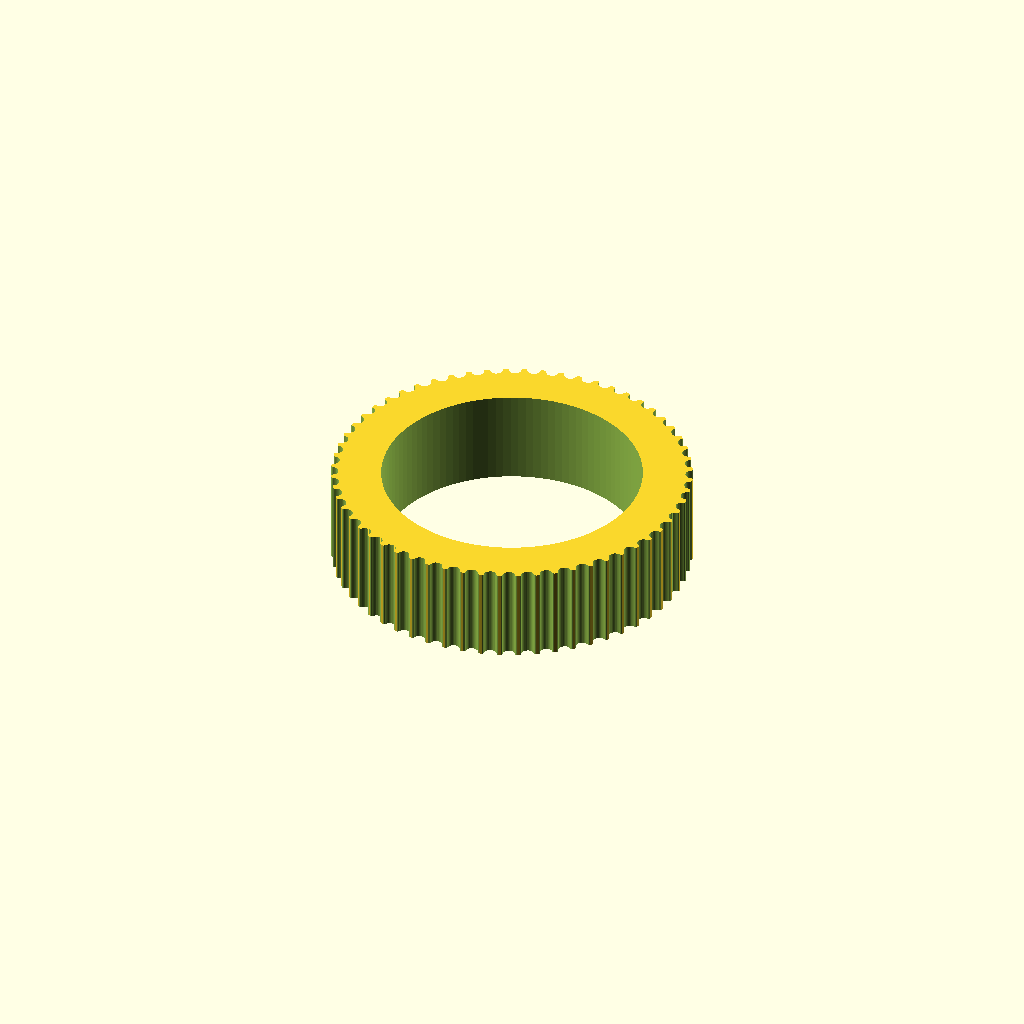
Cell 1: the model at its default parameters.
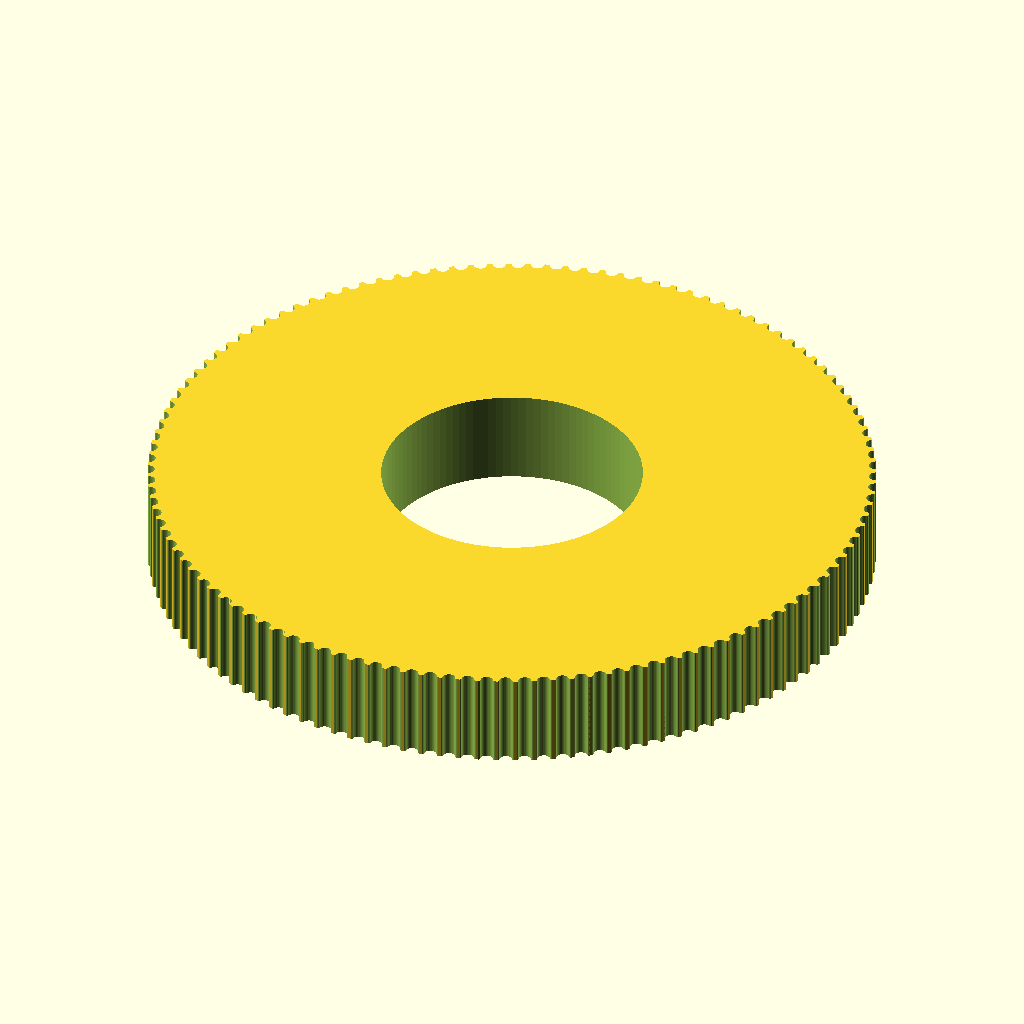
Cell 2: teeth = 120 (everything else at default).
One fixed orthographic camera (rotation 55°, 0°, 25°; colour scheme Cornfield) for every cell.
The OpenSCAD source (OpenSCAD_OldTests/amscope_120series_y_knob_60teeth.scad):
// Parametric Pulley with multiple belt profiles
// by droftarts January 2012

// Based on pulleys by:
// http://www.thingiverse.com/thing:11256 by me!
// https://github.com/prusajr/PrusaMendel by Josef Prusa
// http://www.thingiverse.com/thing:3104 by GilesBathgate
// http://www.thingiverse.com/thing:2079 by nophead

// dxf tooth data from http://oem.cadregister.com/asp/PPOW_Entry.asp?company=915217&elementID=07807803/METRIC/URETH/WV0025/F
// pulley diameter checked and modelled from data at http://www.sdp-si.com/D265/HTML/D265T016.html

/**
 * @name Pulley
 * @category Printed
 * @using 1 x m3 nut, normal or nyloc
 * @using 1 x m3x10 set screw or 1 x m3x8 grub screw
 */


//RN: Standard hobby pully is GT2_2mm
//RN: X knob (lower/smaller) -- shaft 26.25 mm, 60 teeth
//RN: Y knob (upper/larger) -- shaft 29.5 mm, 60 teeth
//RN:
//RN: AmScope 120 series circa 2018:
//RN: X knob (lower/smaller) -- shaft 23 mm
//RN: Y knob (upper/larger) -- shaft 26 mm
//RN: Made the shafts 1 mm larger to handle variances in my printer.


// tuneable constants

teeth = 60;			// Number of teeth, standard Mendel T5 belt = 8, gives Outside Diameter of 11.88mm

motor_shaft = 27.25;	// NEMA17 motor shaft exact diameter = 5


profile = 12;		// 1=MXL 2=40DP 3=XL 4=H 5=T2.5 6=T5 7=T10 8=AT5 9=HTD_3mm 10=HTD_5mm 11=HTD_8mm 12=GT2_2mm 13=GT2_3mm 14=GT2_5mm







m3_dia = 0;		// 3mm hole diameter
m3_nut_hex = 0;		// 1 for hex, 0 for square nut
m3_nut_flats = 0;	// normal M3 hex nut exact width = 5.5
m3_nut_depth = 0;	// normal M3 hex nut exact depth = 2.4, nyloc = 4

retainer = 0;		// Belt retainer above teeth, 0 = No, 1 = Yes
retainer_ht = 0;	// height of retainer flange over pulley, standard = 1.5
idler = 1;			// Belt retainer below teeth, 0 = No, 1 = Yes
idler_ht = 0;		// height of idler flange over pulley, standard = 1.5

pulley_t_ht = 10;	// length of toothed part of pulley, standard = 12
pulley_b_ht = 0;		// pulley base height, standard = 8. Set to same as idler_ht if you want an idler but no pulley.
pulley_b_dia = 30;	// pulley base diameter, standard = 20
no_of_nuts = 0;		// number of captive nuts required, standard = 1
nut_angle = 90;		// angle between nuts, standard = 90
nut_shaft_distance = 0;	// distance between inner face of nut and shaft, can be negative.


//	********************************
//	** Scaling tooth for good fit **
//	********************************
/*	To improve fit of belt to pulley, set the following constant. Decrease or increase by 0.1mm at a time. We are modelling the *BELT* tooth here, not the tooth on the pulley. Increasing the number will *decrease* the pulley tooth size. Increasing the tooth width will also scale proportionately the tooth depth, to maintain the shape of the tooth, and increase how far into the pulley the tooth is indented. Can be negative */

additional_tooth_width = 0.2; //mm

//	If you need more tooth depth than this provides, adjust the following constant. However, this will cause the shape of the tooth to change.

additional_tooth_depth = 0; //mm

// calculated constants

nut_elevation = pulley_b_ht/2;
m3_nut_points = 2*((m3_nut_flats/2)/cos(30)); // This is needed for the nut trap

// The following set the pulley diameter for a given number of teeth

MXL_pulley_dia = tooth_spacing (2.032,0.254);
40DP_pulley_dia = tooth_spacing (2.07264,0.1778);
XL_pulley_dia = tooth_spacing (5.08,0.254);
H_pulley_dia = tooth_spacing (9.525,0.381);
T2_5_pulley_dia = tooth_spaceing_curvefit (0.7467,0.796,1.026);
T5_pulley_dia = tooth_spaceing_curvefit (0.6523,1.591,1.064);
T10_pulley_dia = tooth_spacing (10,0.93);
AT5_pulley_dia = tooth_spaceing_curvefit (0.6523,1.591,1.064);
HTD_3mm_pulley_dia = tooth_spacing (3,0.381);
HTD_5mm_pulley_dia = tooth_spacing (5,0.5715);
HTD_8mm_pulley_dia = tooth_spacing (8,0.6858);
GT2_2mm_pulley_dia = tooth_spacing (2,0.254);
GT2_3mm_pulley_dia = tooth_spacing (3,0.381);
GT2_5mm_pulley_dia = tooth_spacing (5,0.5715);

// The following calls the pulley creation part, and passes the pulley diameter and tooth width to that module

if ( profile == 1 ) { pulley ( "MXL" , MXL_pulley_dia , 0.508 , 1.321 ); }
if ( profile == 2 ) { pulley ( "40 D.P." , 40DP_pulley_dia , 0.457 , 1.226 ); }
if ( profile == 3 ) { pulley ( "XL" , XL_pulley_dia , 1.27, 3.051 ); }
if ( profile == 4 ) { pulley ( "H" , H_pulley_dia ,1.905 , 5.359 ); }
if ( profile == 5 ) { pulley ( "T2.5" , T2_5_pulley_dia , 0.7 , 1.678 ); }
if ( profile == 6 ) { pulley ( "T5" , T5_pulley_dia , 1.19 , 3.264 ); }
if ( profile == 7 ) { pulley ( "T10" , T10_pulley_dia , 2.5 , 6.13 ); }
if ( profile == 8 ) { pulley ( "AT5" , AT5_pulley_dia , 1.19 , 4.268 ); }
if ( profile == 9 ) { pulley ( "HTD 3mm" , HTD_3mm_pulley_dia , 1.289 , 2.27 ); }
if ( profile == 10 ) { pulley ( "HTD 5mm" , HTD_5mm_pulley_dia , 2.199 , 3.781 ); }
if ( profile == 11 ) { pulley ( "HTD 8mm" , HTD_8mm_pulley_dia , 3.607 , 6.603 ); }
if ( profile == 12 ) { pulley ( "GT2 2mm" , GT2_2mm_pulley_dia , 0.764 , 1.494 ); }
if ( profile == 13 ) { pulley ( "GT2 3mm" , GT2_3mm_pulley_dia , 1.169 , 2.31 ); }
if ( profile == 14 ) { pulley ( "GT2 5mm" , GT2_5mm_pulley_dia , 1.969 , 3.952 ); }

// Functions

function tooth_spaceing_curvefit (b,c,d)
	= ((c * pow(teeth,d)) / (b + pow(teeth,d))) * teeth ;

function tooth_spacing(tooth_pitch,pitch_line_offset)
	= (2*((teeth*tooth_pitch)/(3.14159265*2)-pitch_line_offset)) ;

// Main Module

module pulley( belt_type , pulley_OD , tooth_depth , tooth_width )
	{
	echo (str("Belt type = ",belt_type,"; Number of teeth = ",teeth,"; Pulley Outside Diameter = ",pulley_OD,"mm "));
	tooth_distance_from_centre = sqrt( pow(pulley_OD/2,2) - pow((tooth_width+additional_tooth_width)/2,2));
	tooth_width_scale = (tooth_width + additional_tooth_width ) / tooth_width;
	tooth_depth_scale = ((tooth_depth + additional_tooth_depth ) / tooth_depth) ;


//	************************************************************************
//	*** uncomment the following line if pulley is wider than puller base ***
//	************************************************************************

//	translate ([0,0, pulley_b_ht + pulley_t_ht + retainer_ht ]) rotate ([0,180,0])

	difference()
	 {	 
		union()
		{
			//base
	
			if ( pulley_b_ht < 2 ) { echo ("CAN'T DRAW PULLEY BASE, HEIGHT LESS THAN 2!!!"); } else {
				rotate_extrude($fn=pulley_b_dia*2)
				{
						square([pulley_b_dia/2-1,pulley_b_ht]);
						square([pulley_b_dia/2,pulley_b_ht-1]);
						translate([pulley_b_dia/2-1,pulley_b_ht-1]) circle(1);
				}
			}
	
		difference()
			{
			//shaft - diameter is outside diameter of pulley
			
			translate([0,0,pulley_b_ht]) 
			rotate ([0,0,360/(teeth*4)]) 
			cylinder(r=pulley_OD/2,h=pulley_t_ht, $fn=teeth*4);
	
			//teeth - cut out of shaft
		
			for(i=[1:teeth]) 
			rotate([0,0,i*(360/teeth)])
			translate([0,-tooth_distance_from_centre,pulley_b_ht -1]) 
			scale ([ tooth_width_scale , tooth_depth_scale , 1 ]) 
			{
			if ( profile == 1 ) { MXL();}
			if ( profile == 2 ) { 40DP();}
			if ( profile == 3 ) { XL();}
			if ( profile == 4 ) { H();}
			if ( profile == 5 ) { T2_5();}
			if ( profile == 6 ) { T5();}
			if ( profile == 7 ) { T10();}
			if ( profile == 8 ) { AT5();}
			if ( profile == 9 ) { HTD_3mm();}
			if ( profile == 10 ) { HTD_5mm();}
			if ( profile == 11 ) { HTD_8mm();}
			if ( profile == 12 ) { GT2_2mm();}
			if ( profile == 13 ) { GT2_3mm();}
			if ( profile == 14 ) { GT2_5mm();}
			}

			}
			
		//belt retainer / idler
		if ( retainer > 0 ) {translate ([0,0, pulley_b_ht + pulley_t_ht ]) 
		rotate_extrude($fn=teeth*4)  
		polygon([[0,0],[pulley_OD/2,0],[pulley_OD/2 + retainer_ht , retainer_ht],[0 , retainer_ht],[0,0]]);}
		
		if ( idler > 0 ) {translate ([0,0, pulley_b_ht - idler_ht ]) 
		rotate_extrude($fn=teeth*4)  
		polygon([[0,0],[pulley_OD/2 + idler_ht,0],[pulley_OD/2 , idler_ht],[0 , idler_ht],[0,0]]);}
	
		}
	   
		//hole for motor shaft
		translate([0,0,-1])cylinder(r=motor_shaft/2,h=pulley_b_ht + pulley_t_ht + retainer_ht + 2,$fn=motor_shaft*4);
				
		//captive nut and grub screw holes
	
		if ( pulley_b_ht < m3_nut_flats ) { echo ("CAN'T DRAW CAPTIVE NUTS, HEIGHT LESS THAN NUT DIAMETER!!!"); } else {
		if ( (pulley_b_dia - motor_shaft)/2 < m3_nut_depth + 3 ) { echo ("CAN'T DRAW CAPTIVE NUTS, DIAMETER TOO SMALL FOR NUT DEPTH!!!"); } else {
	
			for(j=[1:no_of_nuts]) rotate([0,0,j*nut_angle])
			translate([0,0,nut_elevation])rotate([90,0,0])
	
			union()
			{
				//entrance
				translate([0,-pulley_b_ht/4-0.5,motor_shaft/2+m3_nut_depth/2+nut_shaft_distance]) cube([m3_nut_flats,pulley_b_ht/2+1,m3_nut_depth],center=true);
	
				//nut
				if ( m3_nut_hex > 0 )
					{
						// hex nut
						translate([0,0.25,motor_shaft/2+m3_nut_depth/2+nut_shaft_distance]) rotate([0,0,30]) cylinder(r=m3_nut_points/2,h=m3_nut_depth,center=true,$fn=6);
					} else {
						// square nut
						translate([0,0.25,motor_shaft/2+m3_nut_depth/2+nut_shaft_distance]) cube([m3_nut_flats,m3_nut_flats,m3_nut_depth],center=true);
					}
	
				//grub screw hole
				rotate([0,0,22.5])cylinder(r=m3_dia/2,h=pulley_b_dia/2+1,$fn=8);
			}
		}}
	 }
	   
	}


// Tooth profile modules

module MXL()
	{
	linear_extrude(height=pulley_t_ht+2) polygon([[-0.660421,-0.5],[-0.660421,0],[-0.621898,0.006033],[-0.587714,0.023037],[-0.560056,0.049424],[-0.541182,0.083609],[-0.417357,0.424392],[-0.398413,0.458752],[-0.370649,0.48514],[-0.336324,0.502074],[-0.297744,0.508035],[0.297744,0.508035],[0.336268,0.502074],[0.370452,0.48514],[0.39811,0.458752],[0.416983,0.424392],[0.540808,0.083609],[0.559752,0.049424],[0.587516,0.023037],[0.621841,0.006033],[0.660421,0],[0.660421,-0.5]]);
	}

module 40DP()
	{
	linear_extrude(height=pulley_t_ht+2) polygon([[-0.612775,-0.5],[-0.612775,0],[-0.574719,0.010187],[-0.546453,0.0381],[-0.355953,0.3683],[-0.327604,0.405408],[-0.291086,0.433388],[-0.248548,0.451049],[-0.202142,0.4572],[0.202494,0.4572],[0.248653,0.451049],[0.291042,0.433388],[0.327609,0.405408],[0.356306,0.3683],[0.546806,0.0381],[0.574499,0.010187],[0.612775,0],[0.612775,-0.5]]);
	}

module XL()
	{
	linear_extrude(height=pulley_t_ht+2) polygon([[-1.525411,-1],[-1.525411,0],[-1.41777,0.015495],[-1.320712,0.059664],[-1.239661,0.129034],[-1.180042,0.220133],[-0.793044,1.050219],[-0.733574,1.141021],[-0.652507,1.210425],[-0.555366,1.254759],[-0.447675,1.270353],[0.447675,1.270353],[0.555366,1.254759],[0.652507,1.210425],[0.733574,1.141021],[0.793044,1.050219],[1.180042,0.220133],[1.239711,0.129034],[1.320844,0.059664],[1.417919,0.015495],[1.525411,0],[1.525411,-1]]);
	}

module H()
	{
	linear_extrude(height=pulley_t_ht+2) polygon([[-2.6797,-1],[-2.6797,0],[-2.600907,0.006138],[-2.525342,0.024024],[-2.45412,0.052881],[-2.388351,0.091909],[-2.329145,0.140328],[-2.277614,0.197358],[-2.234875,0.262205],[-2.202032,0.334091],[-1.75224,1.57093],[-1.719538,1.642815],[-1.676883,1.707663],[-1.62542,1.764693],[-1.566256,1.813112],[-1.500512,1.85214],[-1.4293,1.880997],[-1.353742,1.898883],[-1.274949,1.905021],[1.275281,1.905021],[1.354056,1.898883],[1.429576,1.880997],[1.500731,1.85214],[1.566411,1.813112],[1.625508,1.764693],[1.676919,1.707663],[1.719531,1.642815],[1.752233,1.57093],[2.20273,0.334091],[2.235433,0.262205],[2.278045,0.197358],[2.329455,0.140328],[2.388553,0.091909],[2.454233,0.052881],[2.525384,0.024024],[2.600904,0.006138],[2.6797,0],[2.6797,-1]]);
	}

module T2_5()
	{
	linear_extrude(height=pulley_t_ht+2) polygon([[-0.839258,-0.5],[-0.839258,0],[-0.770246,0.021652],[-0.726369,0.079022],[-0.529167,0.620889],[-0.485025,0.67826],[-0.416278,0.699911],[0.416278,0.699911],[0.484849,0.67826],[0.528814,0.620889],[0.726369,0.079022],[0.770114,0.021652],[0.839258,0],[0.839258,-0.5]]);
	}

module T5()
	{
	linear_extrude(height=pulley_t_ht+2) polygon([[-1.632126,-0.5],[-1.632126,0],[-1.568549,0.004939],[-1.507539,0.019367],[-1.450023,0.042686],[-1.396912,0.074224],[-1.349125,0.113379],[-1.307581,0.159508],[-1.273186,0.211991],[-1.246868,0.270192],[-1.009802,0.920362],[-0.983414,0.978433],[-0.949018,1.030788],[-0.907524,1.076798],[-0.859829,1.115847],[-0.80682,1.147314],[-0.749402,1.170562],[-0.688471,1.184956],[-0.624921,1.189895],[0.624971,1.189895],[0.688622,1.184956],[0.749607,1.170562],[0.807043,1.147314],[0.860055,1.115847],[0.907754,1.076798],[0.949269,1.030788],[0.9837,0.978433],[1.010193,0.920362],[1.246907,0.270192],[1.273295,0.211991],[1.307726,0.159508],[1.349276,0.113379],[1.397039,0.074224],[1.450111,0.042686],[1.507589,0.019367],[1.568563,0.004939],[1.632126,0],[1.632126,-0.5]]);
	}

module T10()
	{
	linear_extrude(height=pulley_t_ht+2) polygon([[-3.06511,-1],[-3.06511,0],[-2.971998,0.007239],[-2.882718,0.028344],[-2.79859,0.062396],[-2.720931,0.108479],[-2.651061,0.165675],[-2.590298,0.233065],[-2.539962,0.309732],[-2.501371,0.394759],[-1.879071,2.105025],[-1.840363,2.190052],[-1.789939,2.266719],[-1.729114,2.334109],[-1.659202,2.391304],[-1.581518,2.437387],[-1.497376,2.47144],[-1.408092,2.492545],[-1.314979,2.499784],[1.314979,2.499784],[1.408091,2.492545],[1.497371,2.47144],[1.581499,2.437387],[1.659158,2.391304],[1.729028,2.334109],[1.789791,2.266719],[1.840127,2.190052],[1.878718,2.105025],[2.501018,0.394759],[2.539726,0.309732],[2.59015,0.233065],[2.650975,0.165675],[2.720887,0.108479],[2.798571,0.062396],[2.882713,0.028344],[2.971997,0.007239],[3.06511,0],[3.06511,-1]]);
	}

module AT5()
	{
	linear_extrude(height=pulley_t_ht+2) polygon([[-2.134129,-0.75],[-2.134129,0],[-2.058023,0.005488],[-1.984595,0.021547],[-1.914806,0.047569],[-1.849614,0.082947],[-1.789978,0.127073],[-1.736857,0.179338],[-1.691211,0.239136],[-1.653999,0.305859],[-1.349199,0.959203],[-1.286933,1.054635],[-1.201914,1.127346],[-1.099961,1.173664],[-0.986896,1.18992],[0.986543,1.18992],[1.099614,1.173664],[1.201605,1.127346],[1.286729,1.054635],[1.349199,0.959203],[1.653646,0.305859],[1.690859,0.239136],[1.73651,0.179338],[1.789644,0.127073],[1.849305,0.082947],[1.914539,0.047569],[1.984392,0.021547],[2.057906,0.005488],[2.134129,0],[2.134129,-0.75]]);
	}

module HTD_3mm()
	{
	linear_extrude(height=pulley_t_ht+2) polygon([[-1.135062,-0.5],[-1.135062,0],[-1.048323,0.015484],[-0.974284,0.058517],[-0.919162,0.123974],[-0.889176,0.206728],[-0.81721,0.579614],[-0.800806,0.653232],[-0.778384,0.72416],[-0.750244,0.792137],[-0.716685,0.856903],[-0.678005,0.918199],[-0.634505,0.975764],[-0.586483,1.029338],[-0.534238,1.078662],[-0.47807,1.123476],[-0.418278,1.16352],[-0.355162,1.198533],[-0.289019,1.228257],[-0.22015,1.25243],[-0.148854,1.270793],[-0.07543,1.283087],[-0.000176,1.28905],[0.075081,1.283145],[0.148515,1.270895],[0.219827,1.252561],[0.288716,1.228406],[0.354879,1.19869],[0.418018,1.163675],[0.477831,1.123623],[0.534017,1.078795],[0.586276,1.029452],[0.634307,0.975857],[0.677809,0.91827],[0.716481,0.856953],[0.750022,0.792167],[0.778133,0.724174],[0.800511,0.653236],[0.816857,0.579614],[0.888471,0.206728],[0.919014,0.123974],[0.974328,0.058517],[1.048362,0.015484],[1.135062,0],[1.135062,-0.5]]);
	}

module HTD_5mm()
	{
	linear_extrude(height=pulley_t_ht+2) polygon([[-1.89036,-0.75],[-1.89036,0],[-1.741168,0.02669],[-1.61387,0.100806],[-1.518984,0.21342],[-1.467026,0.3556],[-1.427162,0.960967],[-1.398568,1.089602],[-1.359437,1.213531],[-1.310296,1.332296],[-1.251672,1.445441],[-1.184092,1.552509],[-1.108081,1.653042],[-1.024167,1.746585],[-0.932877,1.832681],[-0.834736,1.910872],[-0.730271,1.980701],[-0.62001,2.041713],[-0.504478,2.09345],[-0.384202,2.135455],[-0.259708,2.167271],[-0.131524,2.188443],[-0.000176,2.198511],[0.131296,2.188504],[0.259588,2.167387],[0.384174,2.135616],[0.504527,2.093648],[0.620123,2.04194],[0.730433,1.980949],[0.834934,1.911132],[0.933097,1.832945],[1.024398,1.746846],[1.108311,1.653291],[1.184308,1.552736],[1.251865,1.445639],[1.310455,1.332457],[1.359552,1.213647],[1.39863,1.089664],[1.427162,0.960967],[1.467026,0.3556],[1.518984,0.21342],[1.61387,0.100806],[1.741168,0.02669],[1.89036,0],[1.89036,-0.75]]);
	}

module HTD_8mm()
	{
	linear_extrude(height=pulley_t_ht+2) polygon([[-3.301471,-1],[-3.301471,0],[-3.16611,0.012093],[-3.038062,0.047068],[-2.919646,0.10297],[-2.813182,0.177844],[-2.720989,0.269734],[-2.645387,0.376684],[-2.588694,0.496739],[-2.553229,0.627944],[-2.460801,1.470025],[-2.411413,1.691917],[-2.343887,1.905691],[-2.259126,2.110563],[-2.158035,2.30575],[-2.041518,2.490467],[-1.910478,2.66393],[-1.76582,2.825356],[-1.608446,2.973961],[-1.439261,3.10896],[-1.259169,3.22957],[-1.069074,3.335006],[-0.869878,3.424485],[-0.662487,3.497224],[-0.447804,3.552437],[-0.226732,3.589341],[-0.000176,3.607153],[0.226511,3.589461],[0.447712,3.552654],[0.66252,3.497516],[0.870027,3.424833],[1.069329,3.33539],[1.259517,3.229973],[1.439687,3.109367],[1.608931,2.974358],[1.766344,2.825731],[1.911018,2.664271],[2.042047,2.490765],[2.158526,2.305998],[2.259547,2.110755],[2.344204,1.905821],[2.411591,1.691983],[2.460801,1.470025],[2.553229,0.627944],[2.588592,0.496739],[2.645238,0.376684],[2.720834,0.269734],[2.81305,0.177844],[2.919553,0.10297],[3.038012,0.047068],[3.166095,0.012093],[3.301471,0],[3.301471,-1]]);
	}

module GT2_2mm()
	{
	linear_extrude(height=pulley_t_ht+2) polygon([[0.747183,-0.5],[0.747183,0],[0.647876,0.037218],[0.598311,0.130528],[0.578556,0.238423],[0.547158,0.343077],[0.504649,0.443762],[0.451556,0.53975],[0.358229,0.636924],[0.2484,0.707276],[0.127259,0.750044],[0,0.76447],[-0.127259,0.750044],[-0.2484,0.707276],[-0.358229,0.636924],[-0.451556,0.53975],[-0.504797,0.443762],[-0.547291,0.343077],[-0.578605,0.238423],[-0.598311,0.130528],[-0.648009,0.037218],[-0.747183,0],[-0.747183,-0.5]]);
	}

module GT2_3mm()
	{
	linear_extrude(height=pulley_t_ht+2) polygon([[-1.155171,-0.5],[-1.155171,0],[-1.065317,0.016448],[-0.989057,0.062001],[-0.93297,0.130969],[-0.90364,0.217664],[-0.863705,0.408181],[-0.800056,0.591388],[-0.713587,0.765004],[-0.60519,0.926747],[-0.469751,1.032548],[-0.320719,1.108119],[-0.162625,1.153462],[0,1.168577],[0.162625,1.153462],[0.320719,1.108119],[0.469751,1.032548],[0.60519,0.926747],[0.713587,0.765004],[0.800056,0.591388],[0.863705,0.408181],[0.90364,0.217664],[0.932921,0.130969],[0.988924,0.062001],[1.065168,0.016448],[1.155171,0],[1.155171,-0.5]]);
	}

module GT2_5mm()
	{
	linear_extrude(height=pulley_t_ht+2) polygon([[-1.975908,-0.75],[-1.975908,0],[-1.797959,0.03212],[-1.646634,0.121224],[-1.534534,0.256431],[-1.474258,0.426861],[-1.446911,0.570808],[-1.411774,0.712722],[-1.368964,0.852287],[-1.318597,0.989189],[-1.260788,1.123115],[-1.195654,1.25375],[-1.12331,1.380781],[-1.043869,1.503892],[-0.935264,1.612278],[-0.817959,1.706414],[-0.693181,1.786237],[-0.562151,1.851687],[-0.426095,1.9027],[-0.286235,1.939214],[-0.143795,1.961168],[0,1.9685],[0.143796,1.961168],[0.286235,1.939214],[0.426095,1.9027],[0.562151,1.851687],[0.693181,1.786237],[0.817959,1.706414],[0.935263,1.612278],[1.043869,1.503892],[1.123207,1.380781],[1.195509,1.25375],[1.26065,1.123115],[1.318507,0.989189],[1.368956,0.852287],[1.411872,0.712722],[1.447132,0.570808],[1.474611,0.426861],[1.534583,0.256431],[1.646678,0.121223],[1.798064,0.03212],[1.975908,0],[1.975908,-0.75]]);
	}
Customizer parameters (derived from the source; name, type, default, range or options):
teeth: number, default 60
motor_shaft: number, default 27.25
profile: number, default 12
m3_dia: number, default 0
m3_nut_hex: number, default 0
m3_nut_flats: number, default 0
m3_nut_depth: number, default 0
retainer: number, default 0
retainer_ht: number, default 0
idler: number, default 1
idler_ht: number, default 0
pulley_t_ht: number, default 10
pulley_b_ht: number, default 0
pulley_b_dia: number, default 30
no_of_nuts: number, default 0
nut_angle: number, default 90
nut_shaft_distance: number, default 0
additional_tooth_width: number, default 0.2
additional_tooth_depth: number, default 0
